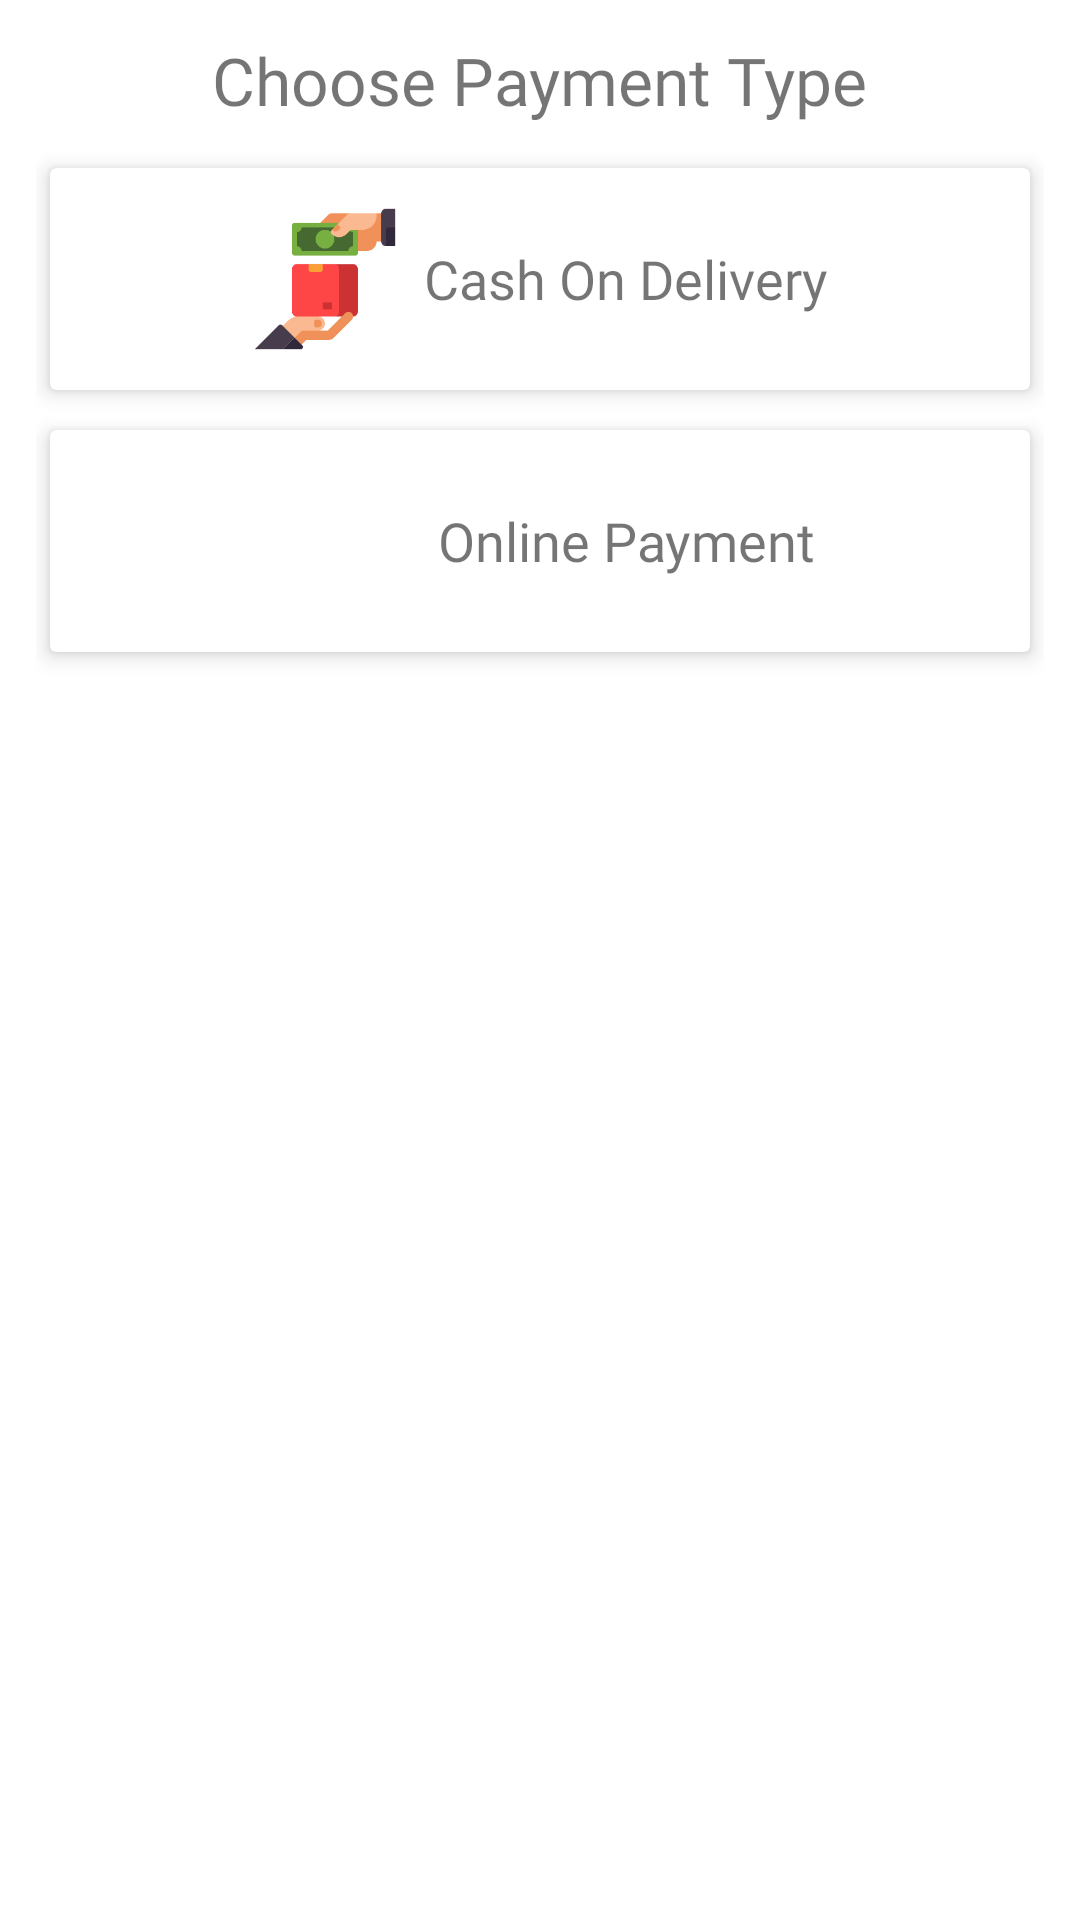

Produce the Android XML layout that renders to this screen, including the resource entries it uses.
<!-- AndroidManifest.xml: application theme Theme.ApnaMzp -->
<!-- res/layout/dialog_paymenttype.xml -->
<?xml version="1.0" encoding="utf-8"?>
<LinearLayout xmlns:android="http://schemas.android.com/apk/res/android"
    android:layout_width="match_parent"
    xmlns:app="http://schemas.android.com/apk/res-auto"
    android:orientation="vertical"
    android:padding="12dp"
    android:layout_height="wrap_content">

    <TextView
        android:layout_gravity="center"
        android:fontFamily="@font/roboto_medium"
        android:textSize="22sp"
        android:layout_marginBottom="8dp"
        android:text="Choose Payment Type"
        android:layout_width="wrap_content"
        android:layout_height="wrap_content"/>

    <androidx.cardview.widget.CardView
        android:id="@+id/cashOnDeliveryButton"
        android:layout_width="match_parent"
        android:layout_height="wrap_content"
        app:cardUseCompatPadding="true"
        app:cardElevation="4dp" >

        <LinearLayout
            android:padding="12dp"
            android:gravity="center"
            android:layout_width="match_parent"
            android:layout_height="wrap_content"
            android:orientation="horizontal">

            <ImageView
                android:src="@drawable/ic_cod"
                android:layout_width="50dp"
                android:layout_height="50dp" />

            <TextView
                android:fontFamily="@font/roboto_bold"
                android:textSize="18sp"
                android:layout_marginLeft="8dp"
                android:text="Cash On Delivery"
                android:layout_width="wrap_content"
                android:layout_height="wrap_content" />

        </LinearLayout>

    </androidx.cardview.widget.CardView>

    <androidx.cardview.widget.CardView
        android:id="@+id/onlinePaymentButton"
        android:layout_width="match_parent"
        android:layout_height="wrap_content"
        app:cardUseCompatPadding="true"
        app:cardElevation="4dp" >

        <LinearLayout
            android:padding="12dp"
            android:gravity="center"
            android:layout_width="match_parent"
            android:layout_height="wrap_content"
            android:orientation="horizontal">

            <ImageView
                android:src="@drawable/ic_onlinepayment"
                android:layout_width="50dp"
                android:layout_height="50dp" />

            <TextView
                android:fontFamily="@font/roboto_bold"
                android:textSize="18sp"
                android:layout_marginLeft="8dp"
                android:text="Online Payment"
                android:layout_width="wrap_content"
                android:layout_height="wrap_content" />

        </LinearLayout>

    </androidx.cardview.widget.CardView>

</LinearLayout>
<!-- resources referenced by this layout -->
<resources>
  <!-- drawable ic_cod: png bitmap (drawable, 5952 bytes) -->
  <style name="Theme.ApnaMzp" parent="Theme.MaterialComponents.DayNight.NoActionBar">
          
          <item name="colorPrimary">@color/primaryColor</item>
          <item name="colorPrimaryVariant">@color/primaryColor</item>
          <item name="colorOnPrimary">@color/white</item>
          
          <item name="colorSecondary">@color/secondaryColor</item>
          <item name="colorSecondaryVariant">@color/secondaryColor</item>
          <item name="colorOnSecondary">@color/white</item>
          
          <item name="android:statusBarColor" tools:targetApi="l">?attr/colorPrimaryVariant</item>
          
      </style>
  <color name="primaryColor">#003559</color>
  <color name="white">#FFFFFFFF</color>
  <color name="secondaryColor">#AECBDF</color>
</resources>
